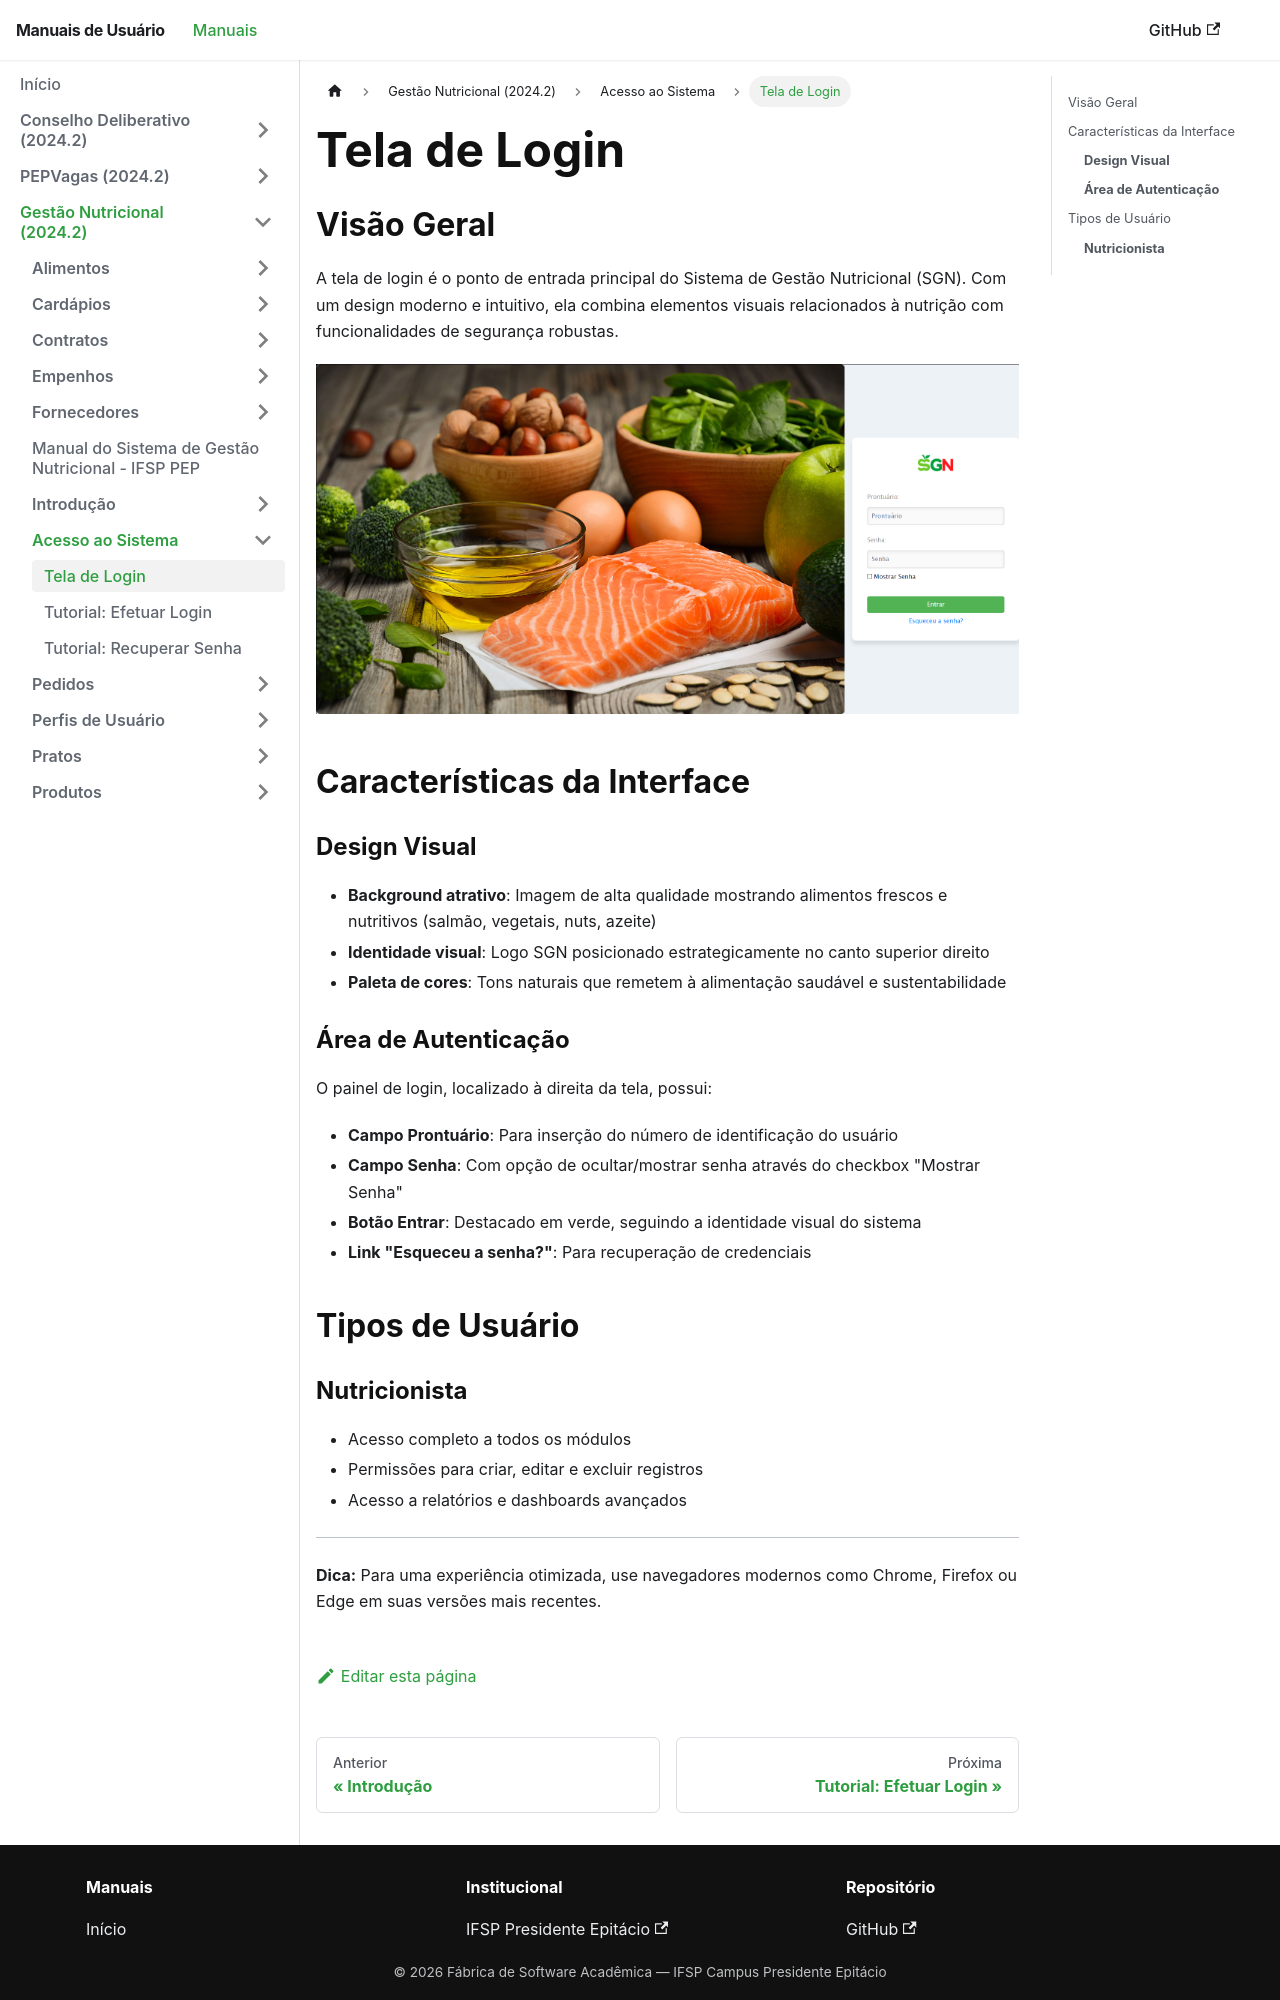

repository: Fabrica-de-Software-Academica-IFSP-PEP/Manuais · page: 2024-2-GestaoNutricionalIFSP/login/login/index.html · generator: docusaurus

---
title: "Tela de Login"
---

# Tela de Login

## Visão Geral

A tela de login é o ponto de entrada principal do Sistema de Gestão Nutricional (SGN). Com um design moderno e intuitivo, ela combina elementos visuais relacionados à nutrição com funcionalidades de segurança robustas.

[![Tela de Login do SGN](../../img/telalogin/telalogin.png)](../../img/telalogin/telalogin.png)

## Características da Interface

### **Design Visual**

*   **Background atrativo**: Imagem de alta qualidade mostrando alimentos frescos e nutritivos (salmão, vegetais, nuts, azeite)
*   **Identidade visual**: Logo SGN posicionado estrategicamente no canto superior direito
*   **Paleta de cores**: Tons naturais que remetem à alimentação saudável e sustentabilidade

### **Área de Autenticação**

O painel de login, localizado à direita da tela, possui:

*   **Campo Prontuário**: Para inserção do número de identificação do usuário
*   **Campo Senha**: Com opção de ocultar/mostrar senha através do checkbox "Mostrar Senha"
*   **Botão Entrar**: Destacado em verde, seguindo a identidade visual do sistema
*   **Link "Esqueceu a senha?"**: Para recuperação de credenciais

## Tipos de Usuário
